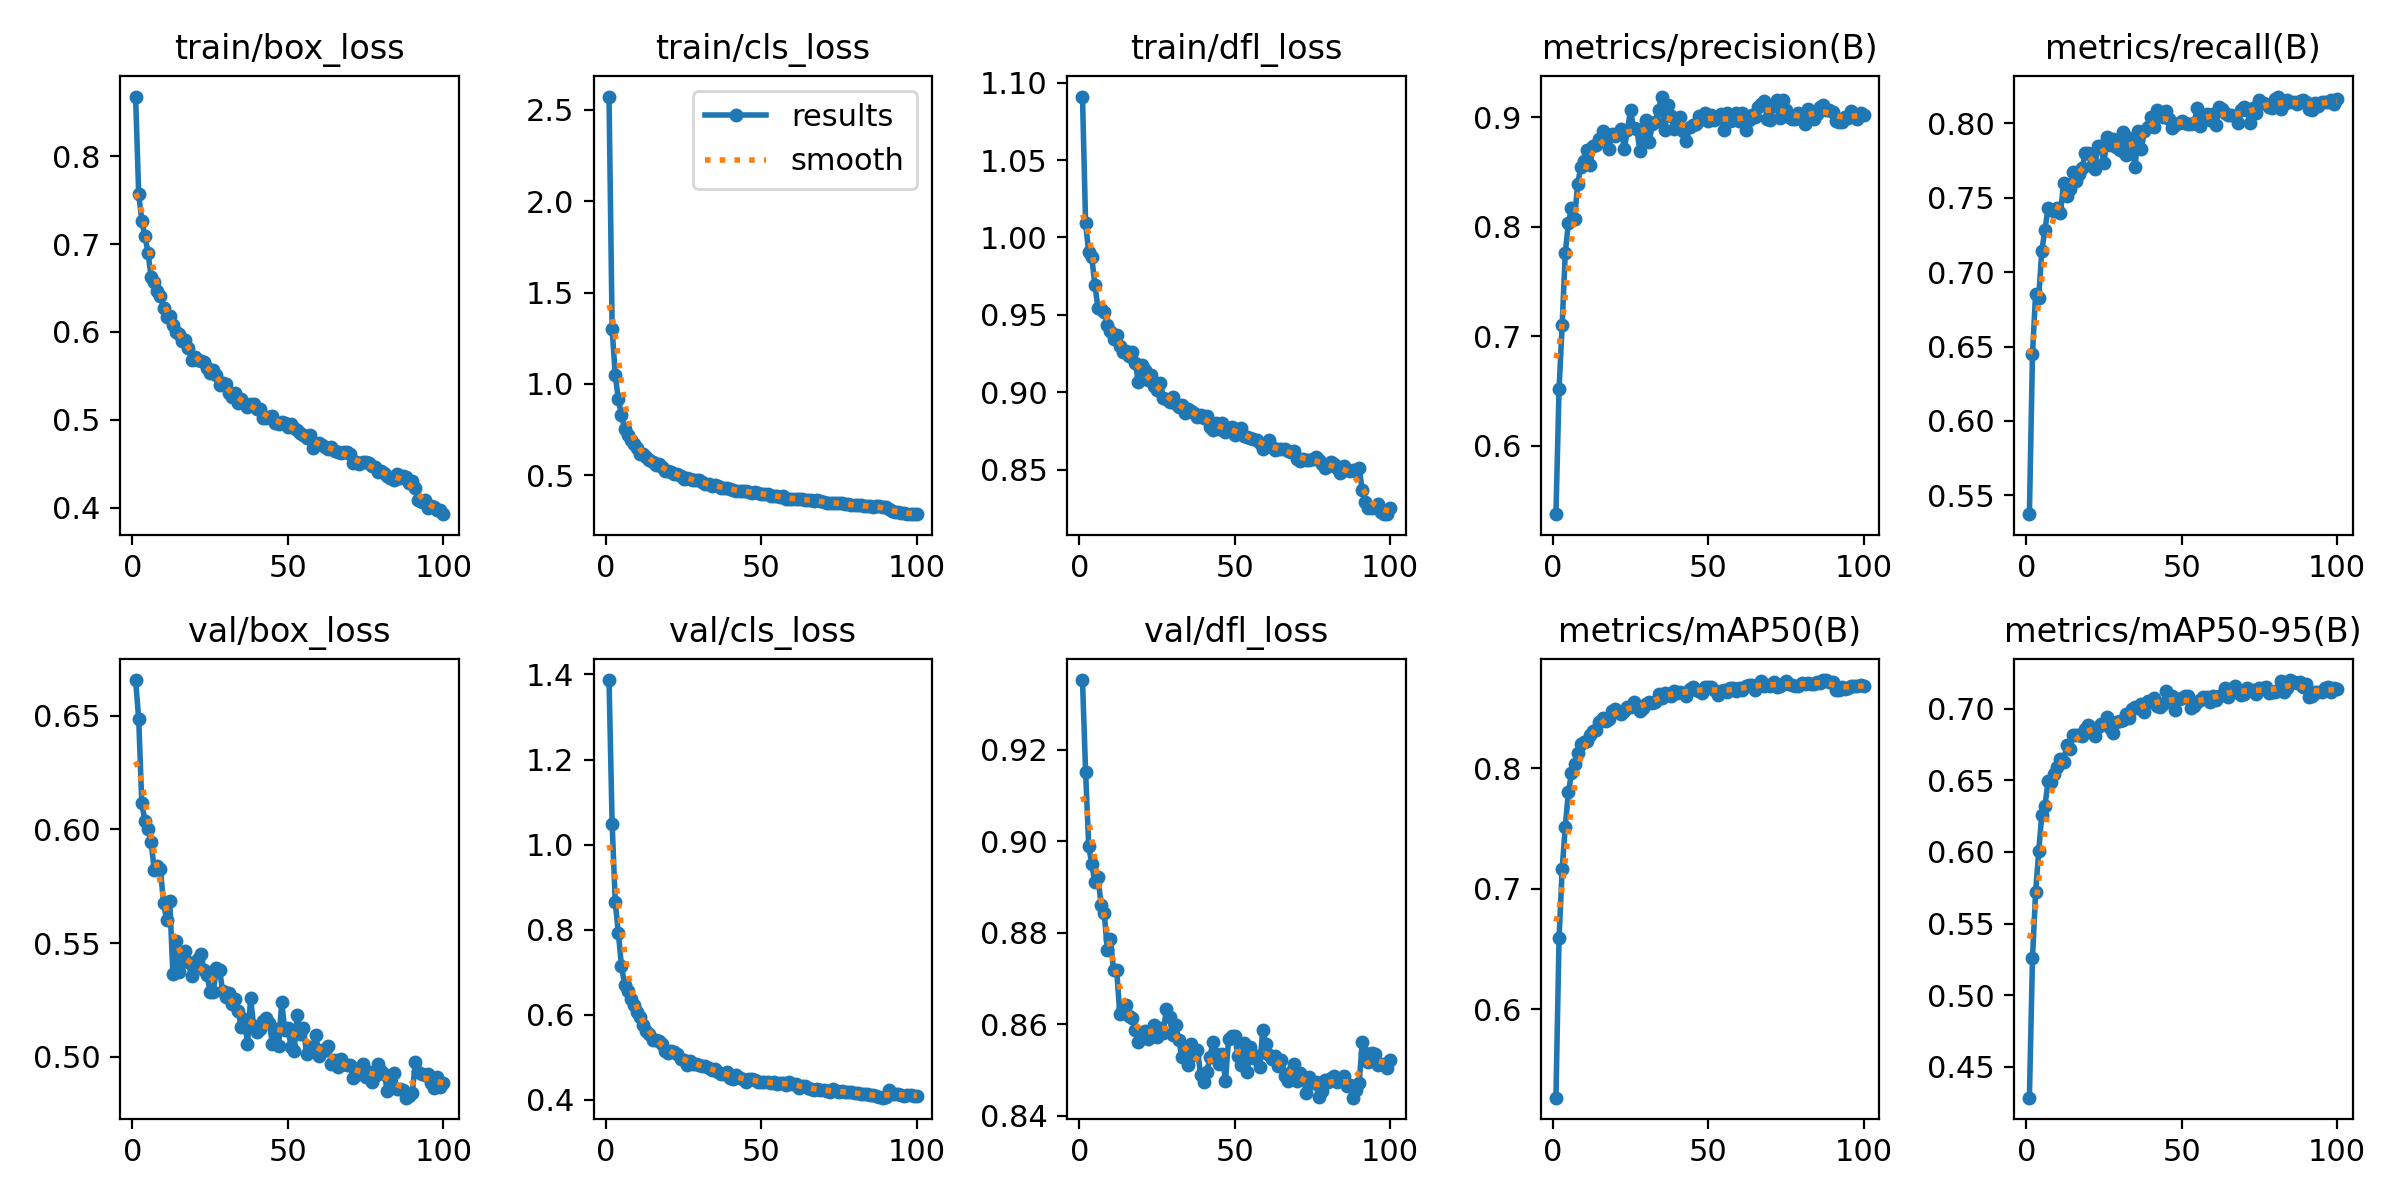

The file beside this chart, header and first rows:
epoch, time, train/box_loss, train/cls_loss, train/dfl_loss, metrics/precision(B), metrics/recall(B), metrics/mAP50(B), metrics/mAP50-95(B), val/box_loss, val/cls_loss, val/dfl_loss, lr/pg0, lr/pg1, lr/pg2
1, 29.16, 0.8681, 2.574, 1.091, 0.5373, 0.5373, 0.5268, 0.4284, 0.6658, 1.387, 0.9352, 8.72327e-05, 8.72327e-05, 8.72327e-05
2, 52.36, 0.7571, 1.3, 1.009, 0.6513, 0.6452, 0.659, 0.5258, 0.6488, 1.049, 0.9152, 0.0001732, 0.0001732, 0.0001732
3, 75.53, 0.7268, 1.048, 0.9903, 0.71, 0.6855, 0.7161, 0.5719, 0.6115, 0.865, 0.899, 0.0002574, 0.0002574, 0.0002574
4, 98.66, 0.7092, 0.9162, 0.9871, 0.776, 0.6827, 0.7517, 0.6004, 0.6039, 0.7919, 0.895, 0.0002552, 0.0002552, 0.0002552
5, 121.8, 0.6904, 0.8294, 0.969, 0.803, 0.7146, 0.78, 0.6261, 0.6004, 0.7153, 0.891, 0.0002526, 0.0002526, 0.0002526
6, 144.9, 0.6622, 0.756, 0.9544, 0.8171, 0.7283, 0.7958, 0.6319, 0.5947, 0.6705, 0.8921, 0.00025, 0.00025, 0.00025
7, 168.9, 0.6573, 0.7224, 0.9539, 0.8075, 0.7429, 0.8034, 0.6495, 0.5821, 0.6561, 0.886, 0.0002474, 0.0002474, 0.0002474
8, 192.3, 0.6466, 0.6913, 0.9515, 0.8393, 0.742, 0.8125, 0.6487, 0.5839, 0.6362, 0.8843, 0.0002448, 0.0002448, 0.0002448
9, 215.2, 0.6412, 0.6708, 0.9433, 0.8545, 0.7408, 0.8203, 0.6548, 0.5824, 0.6233, 0.8761, 0.0002422, 0.0002422, 0.0002422
10, 238.2, 0.6272, 0.6481, 0.9396, 0.8598, 0.743, 0.8218, 0.6593, 0.5676, 0.6069, 0.8786, 0.0002396, 0.0002396, 0.0002396
11, 261.2, 0.6168, 0.6173, 0.9343, 0.8699, 0.7396, 0.823, 0.6651, 0.56, 0.5942, 0.8718, 0.000237, 0.000237, 0.000237
12, 284.2, 0.6183, 0.6162, 0.9368, 0.8563, 0.7598, 0.828, 0.6631, 0.5686, 0.5748, 0.8718, 0.0002344, 0.0002344, 0.0002344
13, 307.4, 0.608, 0.598, 0.9299, 0.8739, 0.7511, 0.8311, 0.6747, 0.5362, 0.5623, 0.8623, 0.0002318, 0.0002318, 0.0002318
14, 331.3, 0.6004, 0.5861, 0.9261, 0.8745, 0.7559, 0.8319, 0.6716, 0.551, 0.5542, 0.8637, 0.0002292, 0.0002292, 0.0002292
15, 354.7, 0.5974, 0.5705, 0.9266, 0.8799, 0.7673, 0.8385, 0.6814, 0.5372, 0.5405, 0.8641, 0.0002265, 0.0002265, 0.0002265
16, 377.6, 0.5893, 0.5577, 0.9236, 0.8876, 0.7611, 0.8414, 0.6816, 0.5423, 0.5411, 0.8617, 0.0002239, 0.0002239, 0.0002239
17, 400.5, 0.5913, 0.5633, 0.9258, 0.8814, 0.7657, 0.8396, 0.6819, 0.5464, 0.5393, 0.8613, 0.0002213, 0.0002213, 0.0002213
18, 423.6, 0.5821, 0.5478, 0.9186, 0.8709, 0.7703, 0.8407, 0.6807, 0.5415, 0.5308, 0.8587, 0.0002187, 0.0002187, 0.0002187
19, 446.6, 0.5676, 0.521, 0.9063, 0.8844, 0.7804, 0.8474, 0.686, 0.5353, 0.5156, 0.8561, 0.0002161, 0.0002161, 0.0002161
20, 469.7, 0.571, 0.5216, 0.9174, 0.8826, 0.7805, 0.849, 0.6887, 0.5404, 0.5093, 0.8574, 0.0002135, 0.0002135, 0.0002135
21, 492.8, 0.5676, 0.5161, 0.9144, 0.8854, 0.7714, 0.8475, 0.6854, 0.543, 0.5138, 0.8585, 0.0002109, 0.0002109, 0.0002109
22, 515.8, 0.5674, 0.5081, 0.9076, 0.8889, 0.7692, 0.8454, 0.6813, 0.5451, 0.5133, 0.8568, 0.0002083, 0.0002083, 0.0002083
23, 539.1, 0.5655, 0.5052, 0.9113, 0.8711, 0.7849, 0.8475, 0.6869, 0.5381, 0.5077, 0.8582, 0.0002057, 0.0002057, 0.0002057
24, 562.3, 0.5594, 0.4976, 0.9042, 0.8881, 0.7846, 0.8509, 0.6894, 0.536, 0.4967, 0.8598, 0.0002031, 0.0002031, 0.0002031
25, 585.8, 0.553, 0.4824, 0.9014, 0.9068, 0.7735, 0.8511, 0.6895, 0.5282, 0.4928, 0.8571, 0.0002005, 0.0002005, 0.0002005
26, 609.3, 0.5562, 0.4869, 0.9058, 0.8898, 0.7912, 0.8549, 0.6942, 0.5285, 0.4822, 0.8593, 0.0001979, 0.0001979, 0.0001979
27, 633, 0.5507, 0.4799, 0.8965, 0.8894, 0.7853, 0.8512, 0.6867, 0.539, 0.4908, 0.8582, 0.0001953, 0.0001953, 0.0001953
28, 656.5, 0.5401, 0.4732, 0.8954, 0.8694, 0.7893, 0.8475, 0.6831, 0.5383, 0.4844, 0.8634, 0.0001927, 0.0001927, 0.0001927
29, 680.3, 0.5415, 0.4731, 0.8934, 0.8827, 0.7842, 0.8502, 0.6905, 0.5288, 0.4837, 0.8616, 0.0001901, 0.0001901, 0.0001901
30, 703.9, 0.5402, 0.4716, 0.8967, 0.8977, 0.7822, 0.8533, 0.6911, 0.5264, 0.4814, 0.8577, 0.0001875, 0.0001875, 0.0001875
31, 727.3, 0.531, 0.4626, 0.8925, 0.877, 0.7943, 0.8546, 0.6919, 0.528, 0.4801, 0.8599, 0.0001849, 0.0001849, 0.0001849
32, 750.5, 0.5257, 0.4499, 0.8905, 0.8939, 0.7787, 0.8539, 0.6963, 0.5231, 0.4791, 0.8565, 0.0001823, 0.0001823, 0.0001823
33, 773.6, 0.5308, 0.4516, 0.8915, 0.8958, 0.79, 0.8549, 0.6938, 0.5253, 0.4758, 0.8528, 0.0001797, 0.0001797, 0.0001797
34, 796.4, 0.5187, 0.4387, 0.8867, 0.9067, 0.784, 0.862, 0.6998, 0.5202, 0.4711, 0.8547, 0.0001771, 0.0001771, 0.0001771
35, 818.9, 0.5236, 0.4449, 0.8893, 0.9189, 0.7705, 0.858, 0.701, 0.5129, 0.472, 0.8511, 0.0001745, 0.0001745, 0.0001745
36, 841.4, 0.5192, 0.4397, 0.8881, 0.8887, 0.7952, 0.8628, 0.7003, 0.5165, 0.4665, 0.8557, 0.0001719, 0.0001719, 0.0001719
37, 864.2, 0.5146, 0.4329, 0.8868, 0.911, 0.7826, 0.862, 0.7036, 0.5055, 0.46, 0.8534, 0.0001693, 0.0001693, 0.0001693
38, 887, 0.518, 0.4328, 0.8842, 0.9014, 0.7951, 0.8597, 0.6976, 0.5257, 0.461, 0.8545, 0.0001667, 0.0001667, 0.0001667
39, 909.9, 0.5182, 0.4325, 0.8851, 0.8897, 0.7978, 0.8638, 0.7058, 0.5132, 0.4665, 0.849, 0.0001641, 0.0001641, 0.0001641
40, 932.9, 0.5125, 0.4244, 0.8836, 0.8932, 0.8046, 0.8621, 0.7048, 0.5107, 0.451, 0.8475, 0.0001615, 0.0001615, 0.0001615
41, 955.8, 0.5117, 0.4202, 0.8844, 0.9003, 0.7973, 0.8637, 0.7072, 0.5122, 0.4496, 0.8496, 0.0001589, 0.0001589, 0.0001589
42, 978.8, 0.5018, 0.414, 0.8778, 0.8872, 0.8093, 0.8622, 0.7019, 0.5154, 0.4588, 0.8529, 0.0001562, 0.0001562, 0.0001562
43, 1002, 0.5025, 0.4144, 0.8754, 0.878, 0.8065, 0.8597, 0.701, 0.5168, 0.4516, 0.8562, 0.0001536, 0.0001536, 0.0001536
44, 1024, 0.5027, 0.4161, 0.8799, 0.8911, 0.8045, 0.8659, 0.7035, 0.5149, 0.4497, 0.8534, 0.000151, 0.000151, 0.000151
45, 1047, 0.5042, 0.4125, 0.876, 0.8932, 0.8081, 0.8673, 0.7122, 0.5057, 0.4427, 0.8512, 0.0001484, 0.0001484, 0.0001484
46, 1070, 0.4959, 0.4083, 0.88, 0.8943, 0.8033, 0.8647, 0.7078, 0.5121, 0.4499, 0.8534, 0.0001458, 0.0001458, 0.0001458
47, 1093, 0.495, 0.4041, 0.8743, 0.9011, 0.7968, 0.8643, 0.7089, 0.5046, 0.4488, 0.8476, 0.0001432, 0.0001432, 0.0001432
48, 1116, 0.498, 0.4079, 0.8764, 0.8985, 0.7987, 0.8622, 0.6994, 0.5239, 0.4461, 0.8568, 0.0001406, 0.0001406, 0.0001406
49, 1139, 0.4965, 0.4017, 0.8772, 0.9037, 0.8006, 0.867, 0.7069, 0.5118, 0.4411, 0.8573, 0.000138, 0.000138, 0.000138
50, 1162, 0.4917, 0.398, 0.8721, 0.8969, 0.8019, 0.8672, 0.7072, 0.5128, 0.4427, 0.8574, 0.0001354, 0.0001354, 0.0001354
51, 1185, 0.4956, 0.3973, 0.8764, 0.9018, 0.8002, 0.8676, 0.7091, 0.5044, 0.4417, 0.8531, 0.0001328, 0.0001328, 0.0001328
52, 1208, 0.4911, 0.3967, 0.8768, 0.8974, 0.7994, 0.8647, 0.7091, 0.5025, 0.4408, 0.8512, 0.0001302, 0.0001302, 0.0001302
53, 1231, 0.488, 0.3877, 0.8714, 0.8989, 0.7994, 0.861, 0.7007, 0.5185, 0.4388, 0.8559, 0.0001276, 0.0001276, 0.0001276
54, 1255, 0.4851, 0.3874, 0.8709, 0.9027, 0.8, 0.8639, 0.7022, 0.51, 0.4415, 0.8496, 0.000125, 0.000125, 0.000125
55, 1278, 0.4823, 0.3871, 0.8704, 0.888, 0.8107, 0.8649, 0.7047, 0.5125, 0.4379, 0.8551, 0.0001224, 0.0001224, 0.0001224
56, 1301, 0.4787, 0.38, 0.8698, 0.9042, 0.7983, 0.8637, 0.7063, 0.501, 0.4395, 0.8527, 0.0001198, 0.0001198, 0.0001198
57, 1323, 0.4829, 0.3845, 0.869, 0.8962, 0.8056, 0.8667, 0.7079, 0.5043, 0.4389, 0.8531, 0.0001172, 0.0001172, 0.0001172
58, 1346, 0.4678, 0.3719, 0.8674, 0.8978, 0.8062, 0.8665, 0.708, 0.503, 0.4339, 0.8508, 0.0001146, 0.0001146, 0.0001146
59, 1369, 0.4723, 0.3716, 0.8633, 0.9035, 0.8025, 0.8639, 0.7048, 0.5096, 0.4427, 0.8587, 0.000112, 0.000112, 0.000112
60, 1392, 0.4739, 0.3721, 0.865, 0.8963, 0.8065, 0.8666, 0.7092, 0.5004, 0.4369, 0.8557, 0.0001094, 0.0001094, 0.0001094
... 40 more rows
